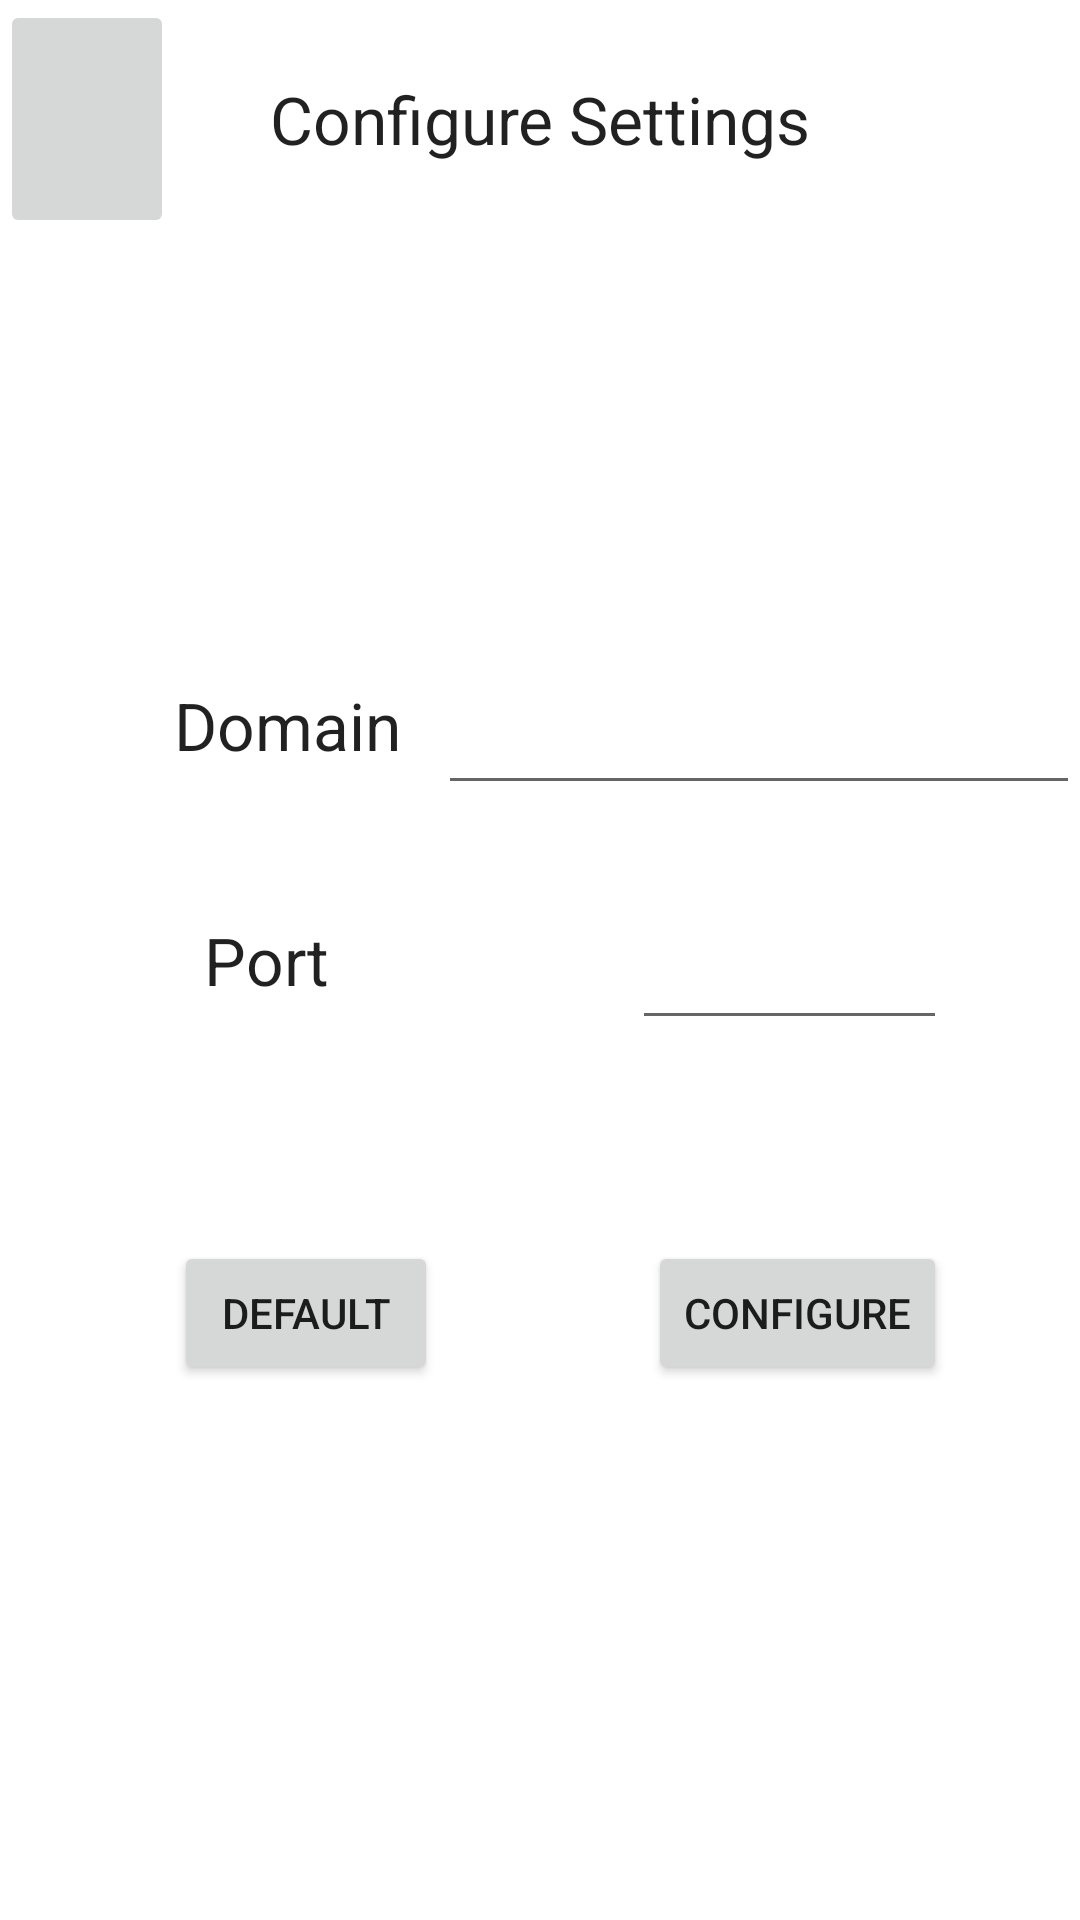

Layout XML and referenced resources for this Android screen:
<!-- AndroidManifest.xml: application theme AppTheme -->
<!-- res/layout/config_screen.xml -->
<?xml version="1.0" encoding="utf-8"?>
<RelativeLayout xmlns:android="http://schemas.android.com/apk/res/android"
    android:layout_width="match_parent" android:layout_height="match_parent"
    android:background="#FFFFFF">

    <TextView
        android:layout_width="wrap_content"
        android:layout_height="wrap_content"
        android:textAppearance="?android:attr/textAppearanceLarge"
        android:text="Port"
        android:id="@+id/textView3"
        android:layout_gravity="center_vertical"
        android:paddingLeft="10dp"
        android:paddingRight="10dp"
        android:layout_weight="2"
        android:layout_marginLeft="58dp"
        android:layout_marginStart="58dp"
        android:layout_centerVertical="true"
        android:layout_alignParentLeft="true"
        android:layout_alignParentStart="true" />

    <TextView
        android:layout_width="wrap_content"
        android:layout_height="wrap_content"
        android:textAppearance="?android:attr/textAppearanceLarge"
        android:text="Configure Settings"
        android:id="@+id/TFConfigTitle"
        android:padding="25dp"
        android:layout_alignParentTop="true"
        android:gravity="center_vertical|center|center_horizontal"
        android:layout_alignParentLeft="true"
        android:layout_alignParentStart="true"
        android:layout_alignParentEnd="true"
        android:layout_alignParentBottom="false"
        android:layout_alignParentRight="true"
        android:layout_centerInParent="true" />

    <Button
        android:layout_width="wrap_content"
        android:layout_height="wrap_content"
        android:text="Configure"
        android:id="@+id/configButton"
        android:onClick="OnButtonClick"
        android:layout_marginTop="67dp"
        android:layout_below="@+id/TFport"
        android:layout_toRightOf="@+id/defaultButton"
        android:layout_toEndOf="@+id/defaultButton"
        android:layout_marginLeft="70dp"
        android:layout_marginStart="70dp" />

    <Button
        android:layout_width="wrap_content"
        android:layout_height="wrap_content"
        android:text="Default"
        android:id="@+id/defaultButton"
        android:onClick="OnButtonClick"
        android:layout_alignTop="@+id/configButton"
        android:layout_alignLeft="@+id/textView3"
        android:layout_alignStart="@+id/textView3" />

    <EditText
        android:layout_width="wrap_content"
        android:layout_height="wrap_content"
        android:inputType="numberDecimal"
        android:ems="5"
        android:id="@+id/TFport"
        android:maxLength="5"
        android:layout_alignTop="@+id/textView3"
        android:layout_alignLeft="@+id/TFdomain"
        android:layout_alignRight="@+id/configButton"
        android:layout_alignEnd="@+id/configButton"
        android:layout_alignParentTop="false"
        android:layout_alignWithParentIfMissing="false"
        android:paddingRight="10dp" />

    <LinearLayout
        android:layout_width="match_parent"
        android:layout_height="wrap_content"
        android:layout_marginBottom="49dp"
        android:layout_above="@+id/textView3"
        android:layout_alignLeft="@+id/textView3"
        android:layout_alignStart="@+id/textView3"
        android:id="@+id/linearLayout">

        <TextView
            android:layout_width="wrap_content"
            android:layout_height="wrap_content"
            android:textAppearance="?android:attr/textAppearanceLarge"
            android:text="Domain"
            android:id="@+id/textView4" />

    </LinearLayout>

    <EditText
        android:layout_width="150dp"
        android:layout_height="wrap_content"
        android:id="@+id/TFdomain"
        android:layout_alignTop="@+id/linearLayout"
        android:layout_toRightOf="@+id/defaultButton"
        android:layout_alignRight="@+id/linearLayout"
        android:layout_alignEnd="@+id/linearLayout"
        android:paddingRight="25dp" />

    <ImageButton
        android:layout_width="wrap_content"
        android:layout_height="wrap_content"
        android:id="@+id/ConfigBackBtn"
        android:layout_alignBottom="@+id/TFConfigTitle"
        android:layout_alignParentLeft="true"
        android:layout_alignParentStart="true"
        android:layout_toStartOf="@+id/linearLayout"
        android:layout_alignParentTop="true"
        android:layout_toLeftOf="@+id/linearLayout"
        android:onClick="OnButtonClick" />


</RelativeLayout>
<!-- resources referenced by this layout -->
<resources>
  <style name="AppTheme" parent="Theme.AppCompat.Light.DarkActionBar">
          
          <item name="colorPrimary">@color/colorPrimary</item>
          <item name="colorPrimaryDark">@color/colorPrimaryDark</item>
          <item name="colorAccent">@color/colorAccent</item>
      </style>
  <!-- not gathered from this repository: default colours our renderer supplied (Android Studio template values) -->
  <color name="colorPrimary">#FF6200EE</color>
  <color name="colorPrimaryDark">#FF3700B3</color>
  <color name="colorAccent">#FF03DAC5</color>
</resources>
